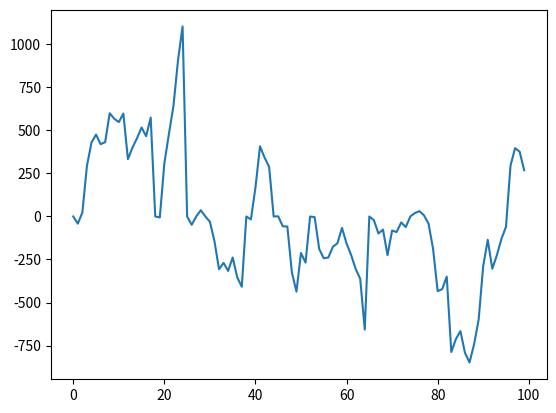

Generate this figure with matplotlib:
import numpy as np
from matplotlib import pyplot as plt
import random
import scipy.integrate as integrate

N = 10 #number of heads we are going to simulate
n = 1 #viscosity of the sarcomere's surroundings
F = 1 #force exerted on the actin filament

d = 100 #length of the interval in which the myosin head can move around the actin attachment site
dx = 0.1 #length discretization
npos = int(d/dx) #number of possible positions
positions = [k*dx for k in range(npos)]   #all possible positions

b = 0.00001 #inverse temperature
ny = 1 #viscosity coefficients
nx = 1

T = 10  #max time of the simulation
dt = 0.1    #time step
nsteps = int(T/dt)    #number of steps in the simulation

K01 = lambda x, y, s : np.exp(-((s-50)/50)**2)    #direct transition rates
K10 = lambda x, y, s : 1

w0 = lambda x, y : 0.1     #energy landscape and derivatives for detached head
dxw0 = lambda x, y : 0
dyw0 = lambda x, y : 0

w1 = lambda x, y : 10*((x-50)/50)**2      #energy landscape and derivatives for attached head
dxw1 = lambda x, y : 0
dyw1 = lambda x, y : 0

muT = 0.05   #shift due to ATP consumption

h = 1       #caracteristic length scale used to make the expression of reverse transition rates homogeneous

K01rev = lambda x, y, s : (1/h)*K01(x, y, s)*np.exp(b*(w1(s, y) - w0(x, y)))     #reverse transition rates
K10rev = lambda x, y, s : h*K10(x, y, s)*np.exp(b*((w0(x, y) - muT) - w1(s, y)))



alpha = [0 for t in range(nsteps)]      #actual description of the stochastic process
X = [0 for t in range(nsteps)]
Y = [0 for t in range(nsteps)]
s = [0 for t in range(nsteps)]



for t in range(nsteps - 1):
  #generating random numbers to decide if a jump takes place between t and t+dt
  x = random.random()
  y = random.random()
  #X and Y brownian motions
  Bx = random.gauss(0, 1)
  By = random.gauss(0, 1)
    
  if alpha[t] == 0 :
    #Y dynamics
    Y[t + 1] = Y[t] - ny*dyw0(X[t], Y[t]) + np.sqrt(2*ny*dt/b)*By

    #alpha and X dynamics
    if x < K01(X[t], Y[t], s[t])*dt :
      alpha[t + 1] = 1
      X[t + 1] = s[t + 1]
    elif y < K10rev(X[t], Y[t], s[t])*dt :
      alpha[t + 1] = 1
      X[t + 1] = s[t + 1]
    else :
      alpha[t + 1] = 0
      X[t + 1] = X[t] - nx*dxw0(X[t], Y[t]) + np.sqrt(2*nx*dt/b)*Bx

  if alpha[t] == 1 :
    #Y dynamics
    Y[t + 1] = Y[t] - ny*dyw1(X[t], Y[t]) + np.sqrt(2*ny*dt/b)*By

    #alpha and X dynamics
    prob = [(K10(j*dx, Y[t], s[t]) + K01rev(j*dx, Y[t], s[t]))*dx for j in range(npos)] #space discretized probabilities of detachment
    k = sum(prob)  #calculate the overall detachment rate
    if x < k*dt :
      alpha[t + 1] = 0
      X[t + 1] = -(d/2) + np.random.choice(positions, p = (1/k)*np.array(prob))
    else :
      alpha[t + 1] = 1
      X[t + 1] = s[t + 1]

print(alpha)

plt.plot([t for t in range(nsteps)], X)
plt.show()
